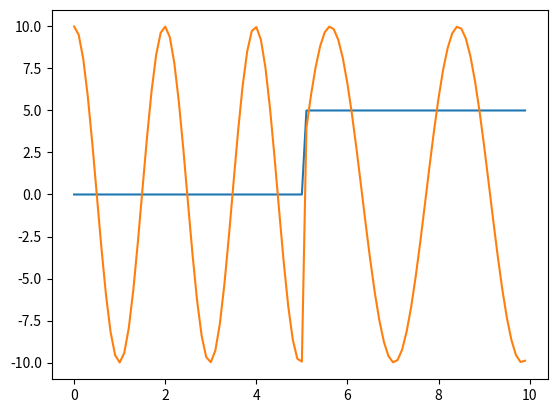

Reproduce this figure in Python.
import matplotlib.pyplot as plt
import math
import numpy as np

V0 = 5
E = 10
A = 10

def V(x):
    if x > V0:
        return 5
    return 0

def PSI(x):
    isim = (V(x) - E < 0)
    psi = A * np.exp((1j if isim else 1) * math.sqrt(abs(E - V(x))) * x)
    return psi

if __name__ == "__main__":
    print(np.exp(1j * np.pi))

    myV = np.frompyfunc(V, 1, 1)
    myPSI = np.frompyfunc(PSI, 1, 1)

    x = np.arange(0,10,0.1)
    U = myV(x)
    psi = myPSI(x)

    fig, ax = plt.subplots()
    ax.plot(x, U)
    ax.plot(x,psi)

    plt.show()